Run: headless pygame with SDL's dummy video driver; simulated clock (each Clock.tick advances the game by its frame time, no real sleeping); random seed 0; keys injected as events and as key.get_pressed() state; no mouse input.
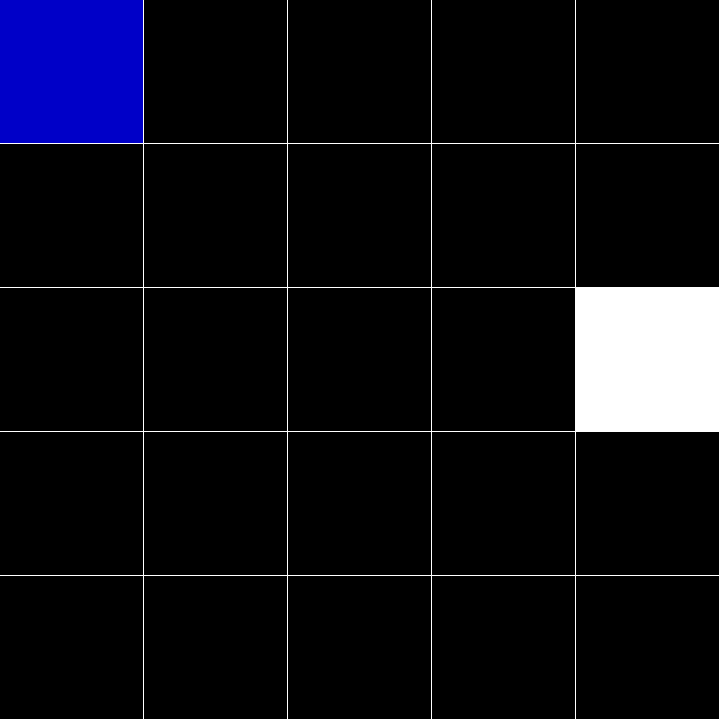
Frame 1 of 4 · flips 1–60 · no input
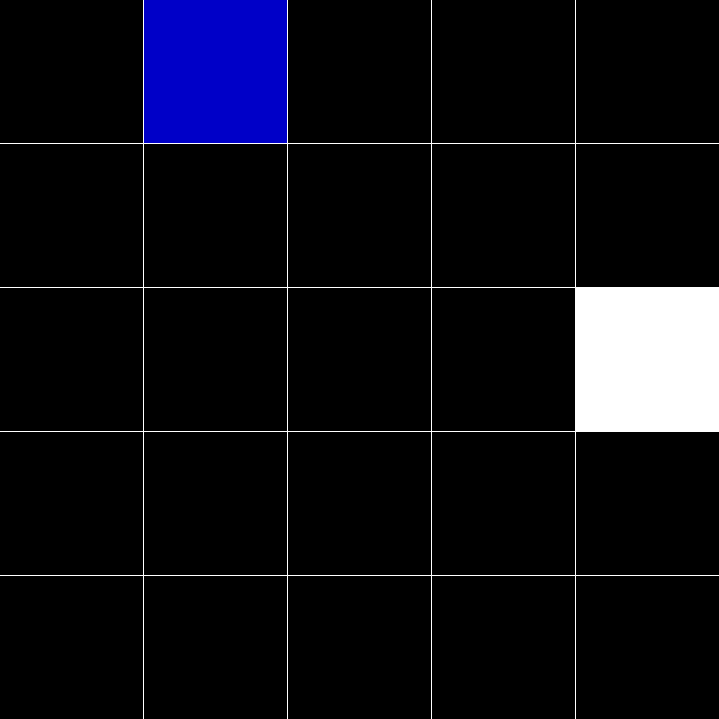
Frame 2 of 4 · flips 61–180 · tapped SPACE, RETURN · held RIGHT (→), D
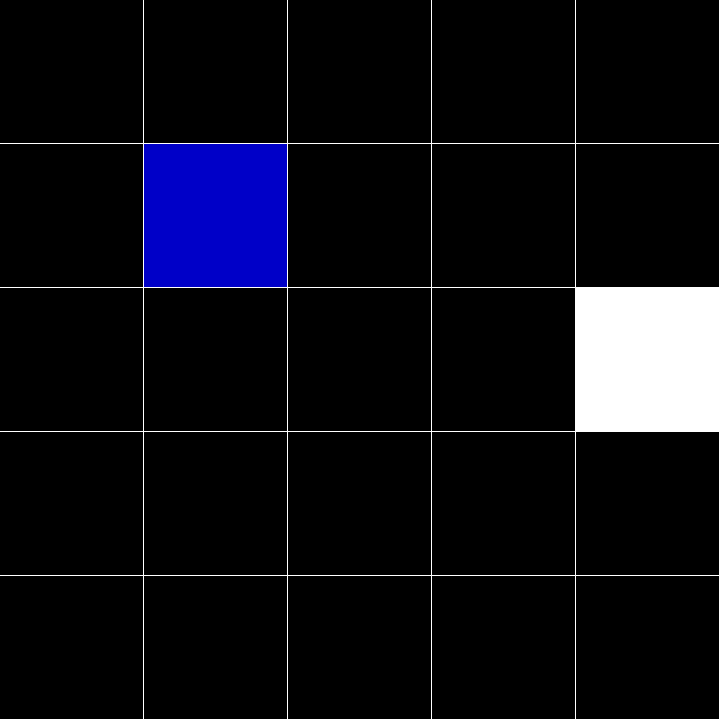
Frame 3 of 4 · flips 181–300 · held DOWN (↓), S
Frame 4 of 4 · flips 301–420 · held LEFT (←), A, UP (↑), W · screen same as frame 1, image omitted

The pygame program that drew these frames:

import pygame

map = [['#','#','#','#','#'],
        ['#','#','#','#','#'],
        ['#','#','#','#','E'],
        ['#','#','#','#','#'],
        ['#','#','#','#','#']
       ]

FRAMERATE = 120
RECT_WIDTH = 5
RECT_HEIGHT = 5
WIDTH = 720
HEIGHT = 720


pygame.init()
screen = pygame.display.set_mode((WIDTH - 1, HEIGHT - 1))
pygame.display.set_caption('AI Dungeon Crawler')
clock = pygame.time.Clock()
running = True

WHITE = (255, 255, 255)
BLACK = (0, 0, 0)
GRAY = (50, 50, 50)
BLUE = (0, 0, 200)


playerX = 0
playerY = 0
def draw_pixels(arr):
    width_ratio = (WIDTH // RECT_WIDTH)
    height_ratio = (HEIGHT // RECT_HEIGHT)
    for x in range(len(arr)):
        for y in range(len(arr[x])):
            if (y == playerX) and (x == playerY):
                pygame.draw.rect(screen, BLUE, pygame.Rect(y * width_ratio, x * height_ratio,
                                                            width_ratio - 1, height_ratio - 1))
            elif arr[x][y] == '#':
                pygame.draw.rect(screen, BLACK, pygame.Rect(y * width_ratio, x * height_ratio,
                                                            width_ratio - 1, height_ratio - 1))
            else:
                pygame.draw.rect(screen, WHITE, pygame.Rect(y * width_ratio, x * height_ratio,
                                                            width_ratio - 1, height_ratio - 1))


while running:
    screen.fill(WHITE)
    for event in pygame.event.get():
        if event.type == pygame.QUIT:
            running = False
        if event.type == pygame.KEYDOWN:
            if event.key == pygame.K_d:
                playerX += 1
            if event.key == pygame.K_a:
                playerX -= 1
            if event.key == pygame.K_w:
                playerY -= 1
            if event.key == pygame.K_s:
                playerY += 1
    draw_pixels(map)
    pygame.display.flip()
    clock.tick(FRAMERATE)
